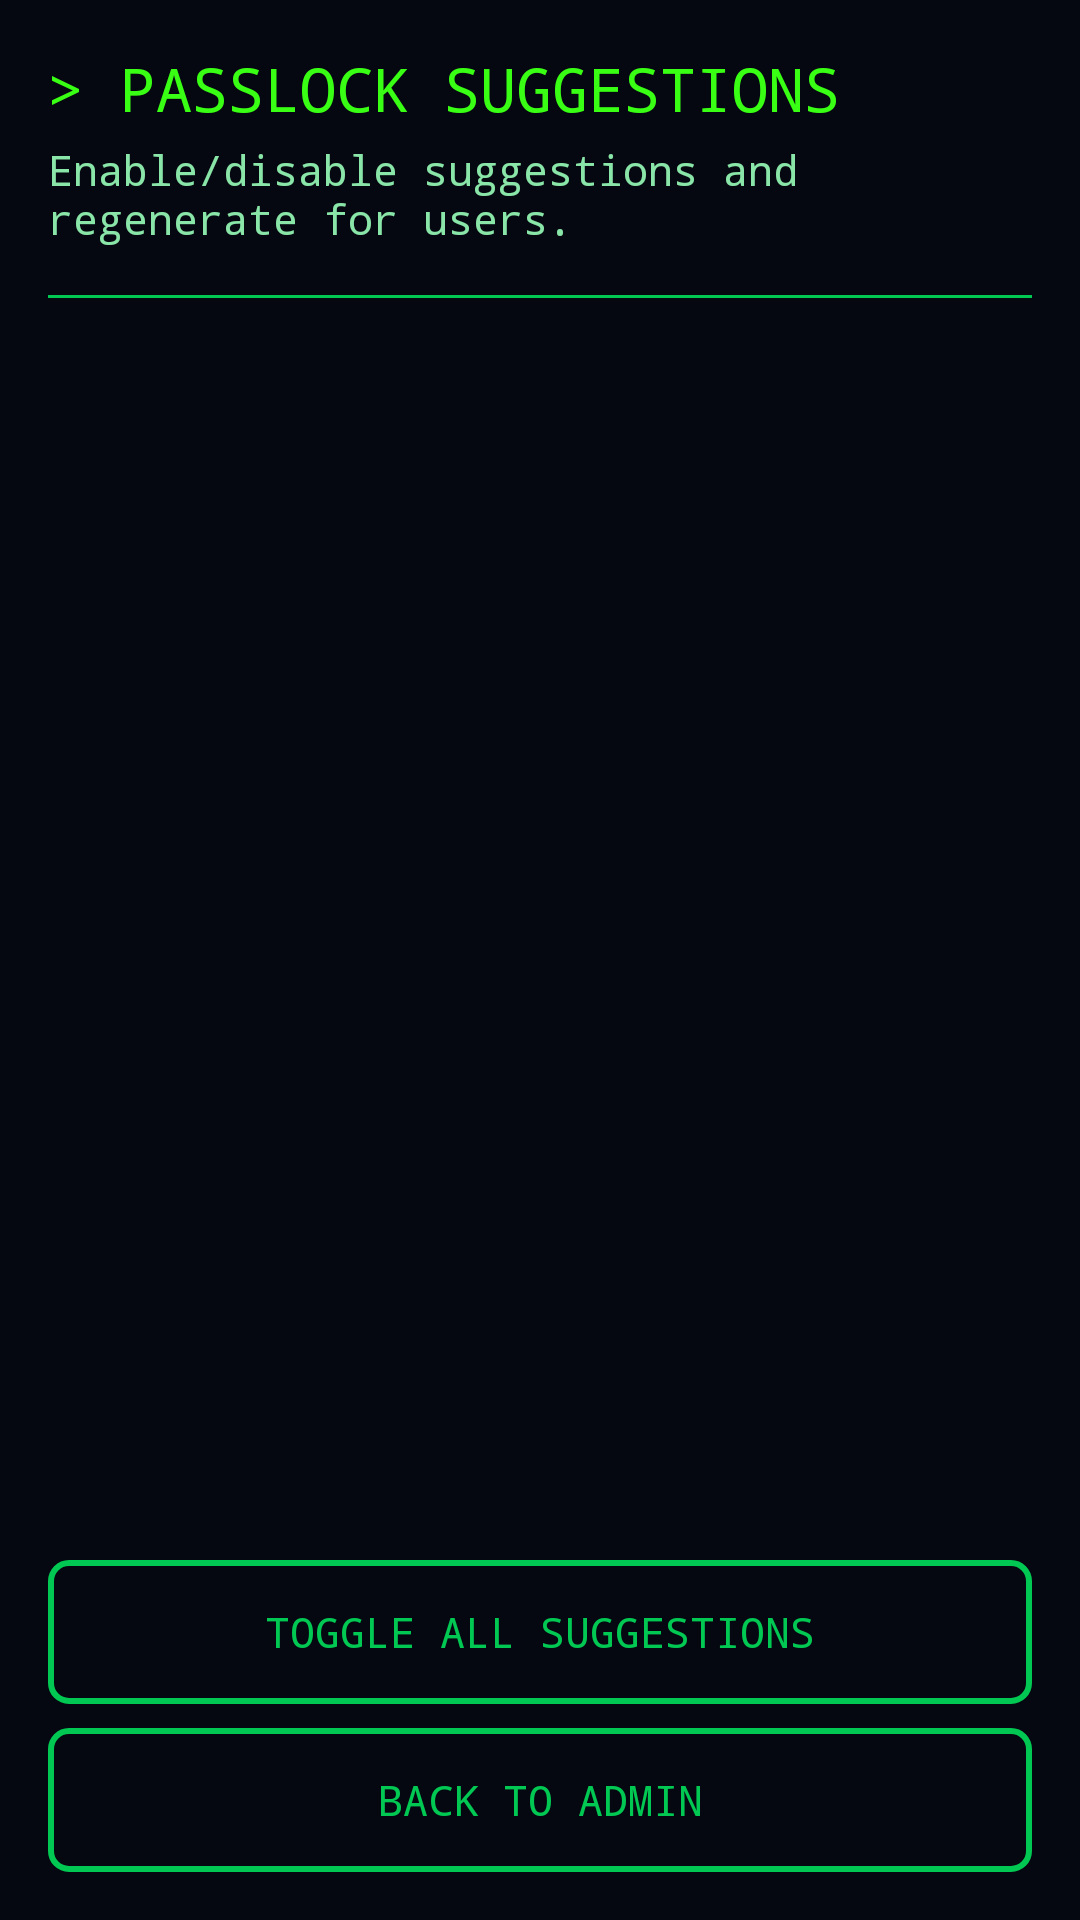

Produce the Android XML layout that renders to this screen, including the resource entries it uses.
<!-- AndroidManifest.xml: application theme Theme.PassLock -->
<!-- res/layout/activity_edit_suggested_passlocks.xml -->
<?xml version="1.0" encoding="utf-8"?>
<LinearLayout xmlns:android="http://schemas.android.com/apk/res/android"
    xmlns:tools="http://schemas.android.com/tools"
    android:layout_width="match_parent"
    android:layout_height="match_parent"
    android:background="@color/hackerBackground"
    android:orientation="vertical"
    android:padding="16dp"
    tools:context=".EditSuggestedPasslocksActivity">

    
    <TextView
        android:id="@+id/tv_edit_suggested_title"
        android:layout_width="wrap_content"
        android:layout_height="wrap_content"
        android:text="@string/passlock_suggestions"
        android:textSize="20sp"
        android:textColor="@color/hackerGreen"
        android:typeface="monospace"
        android:layout_marginBottom="4dp" />

    <TextView
        android:id="@+id/tv_edit_suggested_subtitle"
        android:layout_width="wrap_content"
        android:layout_height="wrap_content"
        android:text="@string/enable_disable_suggestions_and_regenerate_for_users"
        android:textSize="14sp"
        android:textColor="@color/hackerMutedGreen"
        android:typeface="monospace"
        android:layout_marginBottom="16dp" />

    <View
        android:layout_width="match_parent"
        android:layout_height="1dp"
        android:background="@color/hackerAccent"
        android:layout_marginBottom="12dp" />

    
    <androidx.recyclerview.widget.RecyclerView
        android:id="@+id/recycler_suggestions"
        android:layout_width="match_parent"
        android:layout_height="0dp"
        android:layout_weight="1" />

    
    <Button
        android:id="@+id/btn_toggle_all_suggestions"
        android:layout_width="match_parent"
        android:layout_height="wrap_content"
        android:text="@string/toggle_all_suggestions"
        android:textAllCaps="true"
        android:textColor="@color/hackerAccent"
        android:typeface="monospace"
        android:background="@drawable/hacker_button_outline"
        android:padding="10dp"
        android:layout_marginTop="12dp" />

    <Button
        android:id="@+id/btn_back_from_edit_suggestions"
        android:layout_width="match_parent"
        android:layout_height="wrap_content"
        android:text="@string/back_to_admin2"
        android:textAllCaps="true"
        android:textColor="@color/hackerAccent"
        android:typeface="monospace"
        android:background="@drawable/hacker_button_outline"
        android:padding="10dp"
        android:layout_marginTop="8dp" />

</LinearLayout>
<!-- resources referenced by this layout -->
<resources>
  <color name="hackerAccent">#00C853</color>
  <color name="hackerBackground">#050810</color>
  <color name="hackerGreen">#39FF14</color>
  <color name="hackerMutedGreen">#8AE6A8</color>
  <!-- drawable hacker_button_outline (drawable) -->
  <?xml version="1.0" encoding="utf-8"?>
  <shape xmlns:android="http://schemas.android.com/apk/res/android">
      <solid android:color="@android:color/transparent" />
      <stroke android:width="2dp" android:color="@color/hackerAccent" />
      <corners android:radius="6dp" />
  </shape>
  <string name="back_to_admin2">BACK TO ADMIN</string>
  <string name="enable_disable_suggestions_and_regenerate_for_users">Enable/disable suggestions and regenerate for users.</string>
  <string name="passlock_suggestions">&gt; PASSLOCK SUGGESTIONS</string>
  <string name="toggle_all_suggestions">TOGGLE ALL SUGGESTIONS</string>
  <style name="Theme.PassLock" parent="Base.Theme.PassLock" />
  <style name="Base.Theme.PassLock" parent="Theme.Material3.DayNight.NoActionBar">
          
          
      </style>
</resources>
